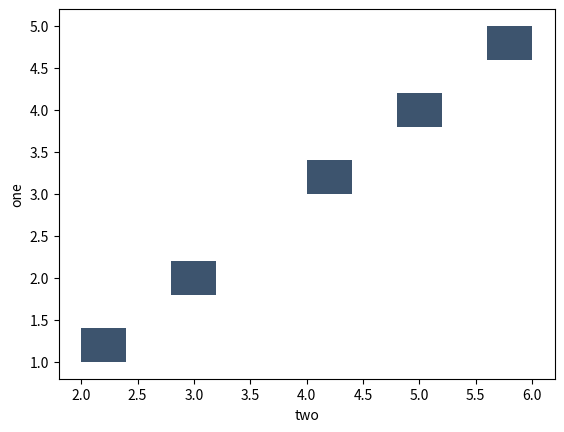

Write Python code to recreate this figure.
def plot():
    try:
        import matplotlib.pyplot as plt
        import numpy as np
        import pandas as pd
        import seaborn as sns
    except ModuleNotFoundError:
        return

    df = pd.DataFrame(
        np.array([[1, 2], [2, 3], [3, 4], [4, 5], [5, 6]]), columns=["one", "two"]
    )

    sns.histplot(df, y="one", x="two", bins=10)

    plt.show()


plot()
